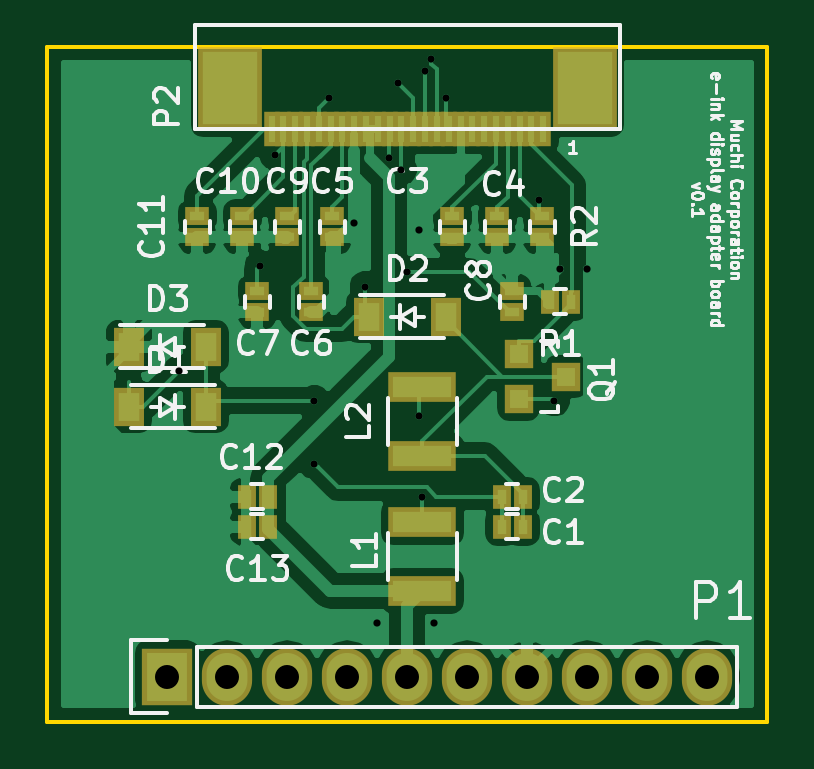
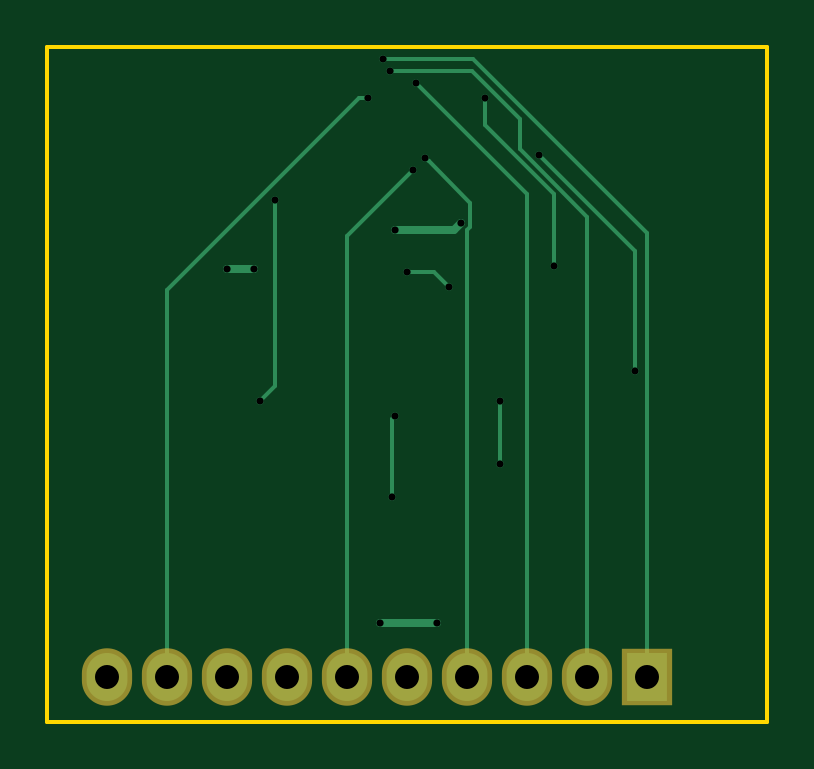
Circuit board: 10 layer files. Board 30.5 x 28.6 mm.
- bottom_copper: e-ink-frdm-adapter-B.Cu.gbl (3207 bytes)
- bottom_mask: e-ink-frdm-adapter-B.Mask.gbs (624 bytes)
- paste: e-ink-frdm-adapter-B.Paste.gbp (303 bytes)
- bottom_silk: e-ink-frdm-adapter-B.SilkS.gbo (304 bytes)
- outline: e-ink-frdm-adapter-Edge.Cuts.gm1 (604 bytes)
- top_copper: e-ink-frdm-adapter-F.Cu.gtl (51136 bytes)
- top_mask: e-ink-frdm-adapter-F.Mask.gts (2600 bytes)
- paste: e-ink-frdm-adapter-F.Paste.gtp (2279 bytes)
- top_silk: e-ink-frdm-adapter-F.SilkS.gto (32143 bytes)
- drill: e-ink-frdm-adapter.drl (691 bytes)

=== bottom_copper: e-ink-frdm-adapter-B.Cu.gbl ===
G04 #@! TF.FileFunction,Copper,L2,Bot,Signal*
%FSLAX46Y46*%
G04 Gerber Fmt 4.6, Leading zero omitted, Abs format (unit mm)*
G04 Created by KiCad (PCBNEW 4.0.2+e4-6225~38~ubuntu16.04.1-stable) date Sat 16 Jul 2016 01:47:43 AM PDT*
%MOMM*%
G01*
G04 APERTURE LIST*
%ADD10C,0.150000*%
%ADD11R,1.727200X2.032000*%
%ADD12O,1.727200X2.032000*%
%ADD13C,0.320000*%
%ADD14C,0.160000*%
%ADD15C,0.350000*%
G04 APERTURE END LIST*
D10*
D11*
X111760000Y-78740000D03*
D12*
X114300000Y-78740000D03*
X116840000Y-78740000D03*
X119380000Y-78740000D03*
X121920000Y-78740000D03*
X124460000Y-78740000D03*
X127000000Y-78740000D03*
X129540000Y-78740000D03*
X132080000Y-78740000D03*
X134620000Y-78740000D03*
D13*
X117983000Y-67056000D03*
X117983000Y-69723000D03*
X128397000Y-61468000D03*
X129540000Y-61468000D03*
X120650000Y-76454000D03*
X123063000Y-76454000D03*
X119670000Y-59553002D03*
X122428000Y-59817000D03*
X118618000Y-54229000D03*
X115697000Y-61341000D03*
X120142000Y-62230000D03*
X121920000Y-61595000D03*
X116332000Y-56642000D03*
X112268000Y-65786000D03*
X122428000Y-67691000D03*
X122555000Y-71120000D03*
X122936000Y-52578000D03*
X122667013Y-53100987D03*
X121539000Y-53594000D03*
X121158000Y-56769000D03*
X121666000Y-57277000D03*
X123571000Y-54229000D03*
X127508000Y-58547000D03*
X128143000Y-67056000D03*
D14*
X117983000Y-69723000D02*
X117983000Y-67056000D01*
D15*
X129540000Y-61468000D02*
X128397000Y-61468000D01*
X123063000Y-76454000D02*
X120650000Y-76454000D01*
X122428000Y-59817000D02*
X119933998Y-59817000D01*
X119933998Y-59817000D02*
X119670000Y-59553002D01*
D14*
X115697000Y-58321567D02*
X118618000Y-55400567D01*
X115697000Y-61341000D02*
X115697000Y-58321567D01*
X118618000Y-54455274D02*
X118618000Y-54229000D01*
X118618000Y-55400567D02*
X118618000Y-54455274D01*
X121920000Y-61595000D02*
X120777000Y-61595000D01*
X120777000Y-61595000D02*
X120142000Y-62230000D01*
X112268000Y-60706000D02*
X116332000Y-56642000D01*
X112268000Y-65786000D02*
X112268000Y-60706000D01*
X122555000Y-71120000D02*
X122555000Y-67818000D01*
X122555000Y-67818000D02*
X122428000Y-67691000D01*
X111760000Y-59944000D02*
X111760000Y-78740000D01*
X111760000Y-59944000D02*
X119126000Y-52578000D01*
X119126000Y-52578000D02*
X122936000Y-52578000D01*
X114300000Y-59266004D02*
X117160009Y-56405995D01*
X117160009Y-55118001D02*
X119177023Y-53100987D01*
X117160009Y-56405995D02*
X117160009Y-55118001D01*
X114300000Y-78740000D02*
X114300000Y-59266004D01*
X122440739Y-53100987D02*
X122667013Y-53100987D01*
X119177023Y-53100987D02*
X122440739Y-53100987D01*
X116840000Y-58293000D02*
X121539000Y-53594000D01*
X116840000Y-78740000D02*
X116840000Y-58293000D01*
X119254990Y-58672010D02*
X120998001Y-56928999D01*
X119254990Y-59724906D02*
X119254990Y-58672010D01*
X120998001Y-56928999D02*
X121158000Y-56769000D01*
X119380000Y-59849916D02*
X119254990Y-59724906D01*
X119380000Y-78740000D02*
X119380000Y-59849916D01*
X124460000Y-78740000D02*
X124460000Y-60071000D01*
X124460000Y-60071000D02*
X121666000Y-57277000D01*
X132080000Y-62357000D02*
X123952000Y-54229000D01*
X123952000Y-54229000D02*
X123571000Y-54229000D01*
X132080000Y-78740000D02*
X132080000Y-62357000D01*
X128143000Y-67056000D02*
X127508000Y-66421000D01*
X127508000Y-66421000D02*
X127508000Y-58547000D01*
M02*

=== bottom_mask: e-ink-frdm-adapter-B.Mask.gbs ===
G04 #@! TF.FileFunction,Soldermask,Bot*
%FSLAX46Y46*%
G04 Gerber Fmt 4.6, Leading zero omitted, Abs format (unit mm)*
G04 Created by KiCad (PCBNEW 4.0.2+e4-6225~38~ubuntu16.04.1-stable) date Sat 16 Jul 2016 01:47:43 AM PDT*
%MOMM*%
G01*
G04 APERTURE LIST*
%ADD10C,0.150000*%
%ADD11R,2.127200X2.432000*%
%ADD12O,2.127200X2.432000*%
G04 APERTURE END LIST*
D10*
D11*
X111760000Y-78740000D03*
D12*
X114300000Y-78740000D03*
X116840000Y-78740000D03*
X119380000Y-78740000D03*
X121920000Y-78740000D03*
X124460000Y-78740000D03*
X127000000Y-78740000D03*
X129540000Y-78740000D03*
X132080000Y-78740000D03*
X134620000Y-78740000D03*
M02*

=== paste: e-ink-frdm-adapter-B.Paste.gbp ===
G04 #@! TF.FileFunction,Paste,Bot*
%FSLAX46Y46*%
G04 Gerber Fmt 4.6, Leading zero omitted, Abs format (unit mm)*
G04 Created by KiCad (PCBNEW 4.0.2+e4-6225~38~ubuntu16.04.1-stable) date Sat 16 Jul 2016 01:47:43 AM PDT*
%MOMM*%
G01*
G04 APERTURE LIST*
%ADD10C,0.150000*%
G04 APERTURE END LIST*
D10*
M02*

=== bottom_silk: e-ink-frdm-adapter-B.SilkS.gbo ===
G04 #@! TF.FileFunction,Legend,Bot*
%FSLAX46Y46*%
G04 Gerber Fmt 4.6, Leading zero omitted, Abs format (unit mm)*
G04 Created by KiCad (PCBNEW 4.0.2+e4-6225~38~ubuntu16.04.1-stable) date Sat 16 Jul 2016 01:47:43 AM PDT*
%MOMM*%
G01*
G04 APERTURE LIST*
%ADD10C,0.150000*%
G04 APERTURE END LIST*
D10*
M02*

=== outline: e-ink-frdm-adapter-Edge.Cuts.gm1 ===
G04 #@! TF.FileFunction,Profile,NP*
%FSLAX46Y46*%
G04 Gerber Fmt 4.6, Leading zero omitted, Abs format (unit mm)*
G04 Created by KiCad (PCBNEW 4.0.2+e4-6225~38~ubuntu16.04.1-stable) date Sat 16 Jul 2016 01:47:43 AM PDT*
%MOMM*%
G01*
G04 APERTURE LIST*
%ADD10C,0.150000*%
G04 APERTURE END LIST*
D10*
X137160000Y-80645000D02*
X137160000Y-76200000D01*
X106680000Y-80645000D02*
X137160000Y-80645000D01*
X106680000Y-76200000D02*
X106680000Y-80645000D01*
X137160000Y-52070000D02*
X106680000Y-52070000D01*
X137160000Y-76200000D02*
X137160000Y-52070000D01*
X106680000Y-52070000D02*
X106680000Y-76200000D01*
M02*

=== top_copper: e-ink-frdm-adapter-F.Cu.gtl (51136 bytes, source omitted) ===
=== top_mask: e-ink-frdm-adapter-F.Mask.gts ===
G04 #@! TF.FileFunction,Soldermask,Top*
%FSLAX46Y46*%
G04 Gerber Fmt 4.6, Leading zero omitted, Abs format (unit mm)*
G04 Created by KiCad (PCBNEW 4.0.2+e4-6225~38~ubuntu16.04.1-stable) date Sat 16 Jul 2016 01:47:43 AM PDT*
%MOMM*%
G01*
G04 APERTURE LIST*
%ADD10C,0.150000*%
%ADD11R,1.000000X0.800000*%
%ADD12R,0.800000X1.000000*%
%ADD13R,1.310000X1.620000*%
%ADD14R,2.900000X1.300000*%
%ADD15R,2.127200X2.432000*%
%ADD16O,2.127200X2.432000*%
%ADD17R,1.200100X1.200100*%
%ADD18R,0.700000X1.500000*%
%ADD19R,2.700000X3.500000*%
G04 APERTURE END LIST*
D10*
D11*
X117856000Y-62415000D03*
X117856000Y-63315000D03*
D12*
X125915000Y-72390000D03*
X126815000Y-72390000D03*
X125915000Y-71120000D03*
X126815000Y-71120000D03*
D11*
X123825000Y-60140000D03*
X123825000Y-59240000D03*
X125730000Y-59240000D03*
X125730000Y-60140000D03*
X118745000Y-59240000D03*
X118745000Y-60140000D03*
X115570000Y-62415000D03*
X115570000Y-63315000D03*
X126365000Y-63315000D03*
X126365000Y-62415000D03*
X116840000Y-59240000D03*
X116840000Y-60140000D03*
X114935000Y-59240000D03*
X114935000Y-60140000D03*
X113030000Y-59240000D03*
X113030000Y-60140000D03*
D13*
X113395000Y-67310000D03*
X110125000Y-67310000D03*
X120285000Y-63500000D03*
X123555000Y-63500000D03*
X110125000Y-64770000D03*
X113395000Y-64770000D03*
D14*
X122555000Y-72210000D03*
X122555000Y-75110000D03*
X122555000Y-69395000D03*
X122555000Y-66495000D03*
D15*
X111760000Y-78740000D03*
D16*
X114300000Y-78740000D03*
X116840000Y-78740000D03*
X119380000Y-78740000D03*
X121920000Y-78740000D03*
X124460000Y-78740000D03*
X127000000Y-78740000D03*
X129540000Y-78740000D03*
X132080000Y-78740000D03*
X134620000Y-78740000D03*
D17*
X126634240Y-65090000D03*
X126634240Y-66990000D03*
X128633220Y-66040000D03*
D12*
X128847000Y-62865000D03*
X127947000Y-62865000D03*
D11*
X127635000Y-59240000D03*
X127635000Y-60140000D03*
D18*
X127670000Y-55565000D03*
X127170000Y-55565000D03*
X126670000Y-55565000D03*
X126170000Y-55565000D03*
X125670000Y-55565000D03*
X125170000Y-55565000D03*
X124670000Y-55565000D03*
X124170000Y-55565000D03*
X123670000Y-55565000D03*
X123170000Y-55565000D03*
X122670000Y-55565000D03*
X122170000Y-55565000D03*
X121670000Y-55565000D03*
X121170000Y-55565000D03*
X120670000Y-55565000D03*
X120170000Y-55565000D03*
X119670000Y-55565000D03*
X119170000Y-55565000D03*
X118670000Y-55565000D03*
X118170000Y-55565000D03*
X117670000Y-55565000D03*
X117170000Y-55565000D03*
X116670000Y-55565000D03*
X116170000Y-55565000D03*
D19*
X129420000Y-53840000D03*
X114420000Y-53840000D03*
D12*
X116020000Y-72390000D03*
X115120000Y-72390000D03*
X116020000Y-71120000D03*
X115120000Y-71120000D03*
M02*

=== paste: e-ink-frdm-adapter-F.Paste.gtp ===
G04 #@! TF.FileFunction,Paste,Top*
%FSLAX46Y46*%
G04 Gerber Fmt 4.6, Leading zero omitted, Abs format (unit mm)*
G04 Created by KiCad (PCBNEW 4.0.2+e4-6225~38~ubuntu16.04.1-stable) date Sat 16 Jul 2016 01:47:43 AM PDT*
%MOMM*%
G01*
G04 APERTURE LIST*
%ADD10C,0.150000*%
%ADD11R,0.600000X0.400000*%
%ADD12R,0.400000X0.600000*%
%ADD13R,0.910000X1.220000*%
%ADD14R,2.500000X0.900000*%
%ADD15R,0.800100X0.800100*%
%ADD16R,0.300000X1.100000*%
%ADD17R,2.300000X3.100000*%
G04 APERTURE END LIST*
D10*
D11*
X117856000Y-62415000D03*
X117856000Y-63315000D03*
D12*
X125915000Y-72390000D03*
X126815000Y-72390000D03*
X125915000Y-71120000D03*
X126815000Y-71120000D03*
D11*
X123825000Y-60140000D03*
X123825000Y-59240000D03*
X125730000Y-59240000D03*
X125730000Y-60140000D03*
X118745000Y-59240000D03*
X118745000Y-60140000D03*
X115570000Y-62415000D03*
X115570000Y-63315000D03*
X126365000Y-63315000D03*
X126365000Y-62415000D03*
X116840000Y-59240000D03*
X116840000Y-60140000D03*
X114935000Y-59240000D03*
X114935000Y-60140000D03*
X113030000Y-59240000D03*
X113030000Y-60140000D03*
D13*
X113395000Y-67310000D03*
X110125000Y-67310000D03*
X120285000Y-63500000D03*
X123555000Y-63500000D03*
X110125000Y-64770000D03*
X113395000Y-64770000D03*
D14*
X122555000Y-72210000D03*
X122555000Y-75110000D03*
X122555000Y-69395000D03*
X122555000Y-66495000D03*
D15*
X126634240Y-65090000D03*
X126634240Y-66990000D03*
X128633220Y-66040000D03*
D12*
X128847000Y-62865000D03*
X127947000Y-62865000D03*
D11*
X127635000Y-59240000D03*
X127635000Y-60140000D03*
D16*
X127670000Y-55565000D03*
X127170000Y-55565000D03*
X126670000Y-55565000D03*
X126170000Y-55565000D03*
X125670000Y-55565000D03*
X125170000Y-55565000D03*
X124670000Y-55565000D03*
X124170000Y-55565000D03*
X123670000Y-55565000D03*
X123170000Y-55565000D03*
X122670000Y-55565000D03*
X122170000Y-55565000D03*
X121670000Y-55565000D03*
X121170000Y-55565000D03*
X120670000Y-55565000D03*
X120170000Y-55565000D03*
X119670000Y-55565000D03*
X119170000Y-55565000D03*
X118670000Y-55565000D03*
X118170000Y-55565000D03*
X117670000Y-55565000D03*
X117170000Y-55565000D03*
X116670000Y-55565000D03*
X116170000Y-55565000D03*
D17*
X129420000Y-53840000D03*
X114420000Y-53840000D03*
D12*
X116020000Y-72390000D03*
X115120000Y-72390000D03*
X116020000Y-71120000D03*
X115120000Y-71120000D03*
M02*

=== top_silk: e-ink-frdm-adapter-F.SilkS.gto (32143 bytes, source omitted) ===
=== drill: e-ink-frdm-adapter.drl ===
M48
;DRILL file {KiCad 4.0.2+e4-6225~38~ubuntu16.04.1-stable} date Sat 16 Jul 2016 01:47:47 AM PDT
;FORMAT={2:4/ absolute / inch / suppress leading zeros}
FMAT,2
INCH,TZ
T1C0.012
T2C0.040
%
G90
G05
M72
T1
X44200Y-25900
X45550Y-24150
X45800Y-22300
X46450Y-26400
X46450Y-27450
X46700Y-21350
X47114Y-23446
X47300Y-24500
X47500Y-30100
X47700Y-22350
X47850Y-21100
X47900Y-22550
X48000Y-24250
X48200Y-23550
X48200Y-26650
X48250Y-28000
X48294Y-20906
X48400Y-20700
X48450Y-30100
X48650Y-21350
X50200Y-23050
X50450Y-26400
X50550Y-24200
X51000Y-24200
T2
X44000Y-31000
X45000Y-31000
X46000Y-31000
X47000Y-31000
X48000Y-31000
X49000Y-31000
X50000Y-31000
X51000Y-31000
X52000Y-31000
X53000Y-31000
T0
M30

